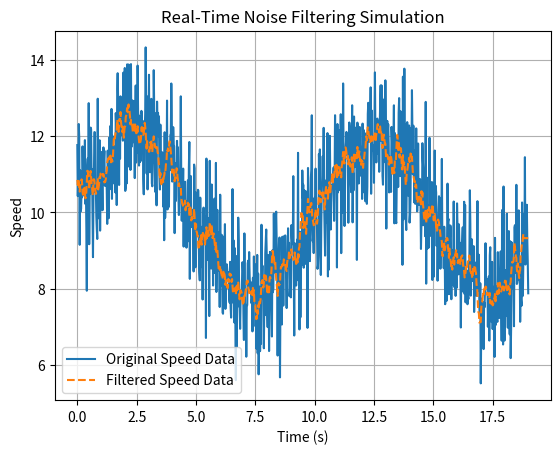
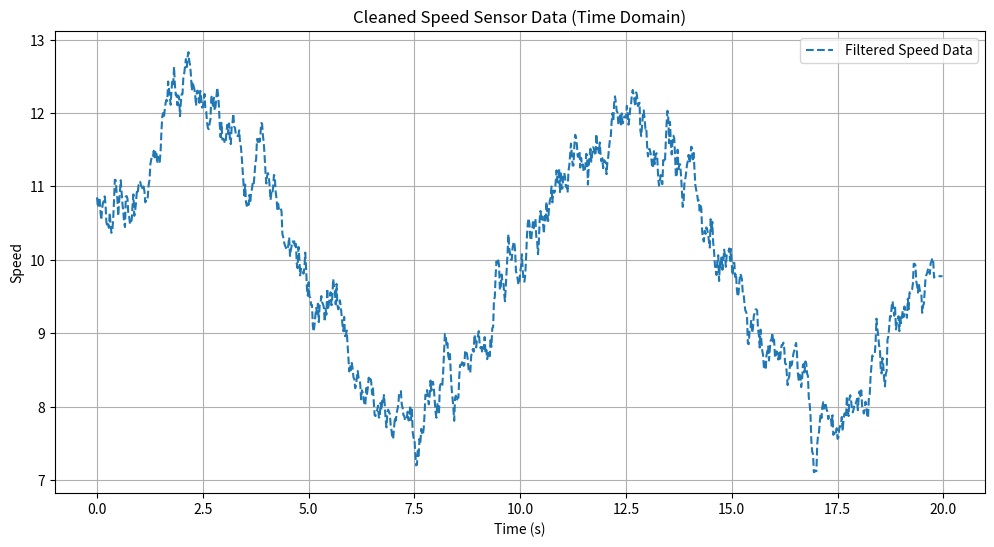

Write Python code to recreate these figures, in order.
import numpy as np
import matplotlib.pyplot as plt
from scipy.fft import fft, ifft, fftfreq
import time

# 샘플링 주파수 및 버퍼 크기 설정
fs = 50  # 샘플링 주파수 (Hz)
buffer_size = 10  # 버퍼 크기
duration = 20  # 시뮬레이션 시간 (초)
n_samples = int(fs * duration)

# 예제 데이터 생성: 실제 속도 센서를 시뮬레이션
np.random.seed(0)
time_vector = np.arange(0, duration, 1/fs)
speed_data = 10 + 2 * np.sin(2 * np.pi * 0.1 * time_vector) + np.random.randn(len(time_vector))  # 예제 속도 데이터


# 실시간 처리를 위한 데이터 버퍼 생성
buffer = np.zeros(buffer_size)
output_buffer = np.zeros(n_samples)

# 필터 설정 (예: 1Hz 이하만 통과시키기)
cutoff_frequency = 1

# 실시간 처리를 시뮬레이션하는 루프
for i in range(n_samples):
    # 버퍼에 새로운 데이터 추가 (시뮬레이션)
    buffer = np.roll(buffer, -1)
    buffer[-1] = speed_data[i]

    # 버퍼가 가득 찼을 때만 처리
    if i >= buffer_size - 1:
        # 현재 버퍼에 대해 푸리에 변환 수행
        f_signal = fft(buffer)
        frequencies = fftfreq(buffer_size, 1/fs)

        # 필터 적용 (저역통과 필터)
        f_signal[np.abs(frequencies) > cutoff_frequency] = 0

        # 역 푸리에 변환을 통해 시간 도메인 신호로 변환
        filtered_signal = ifft(f_signal)

        # 필터링된 신호를 출력 버퍼에 저장
        output_buffer[i - buffer_size + 1:i + 1] = filtered_signal.real

    # 실시간 그래프 업데이트 (속도를 위해 매번 업데이트는 생략 가능)
    if i % fs == 0:
        plt.clf()
        plt.plot(time_vector[:i+1], speed_data[:i+1], label='Original Speed Data')
        plt.plot(time_vector[:i+1], output_buffer[:i+1], label='Filtered Speed Data', linestyle='--')
        plt.title('Real-Time Noise Filtering Simulation')
        plt.xlabel('Time (s)')
        plt.ylabel('Speed')
        plt.legend()
        plt.grid()
        plt.pause(0.01)

# 최종 결과 시각화
plt.figure(figsize=(12, 6))
# plt.plot(time_vector, speed_data, label='Original Speed Data')
plt.plot(time_vector, output_buffer, label='Filtered Speed Data', linestyle='--')
plt.title('Cleaned Speed Sensor Data (Time Domain)')
plt.xlabel('Time (s)')
plt.ylabel('Speed')
plt.legend()
plt.grid()
plt.show()
